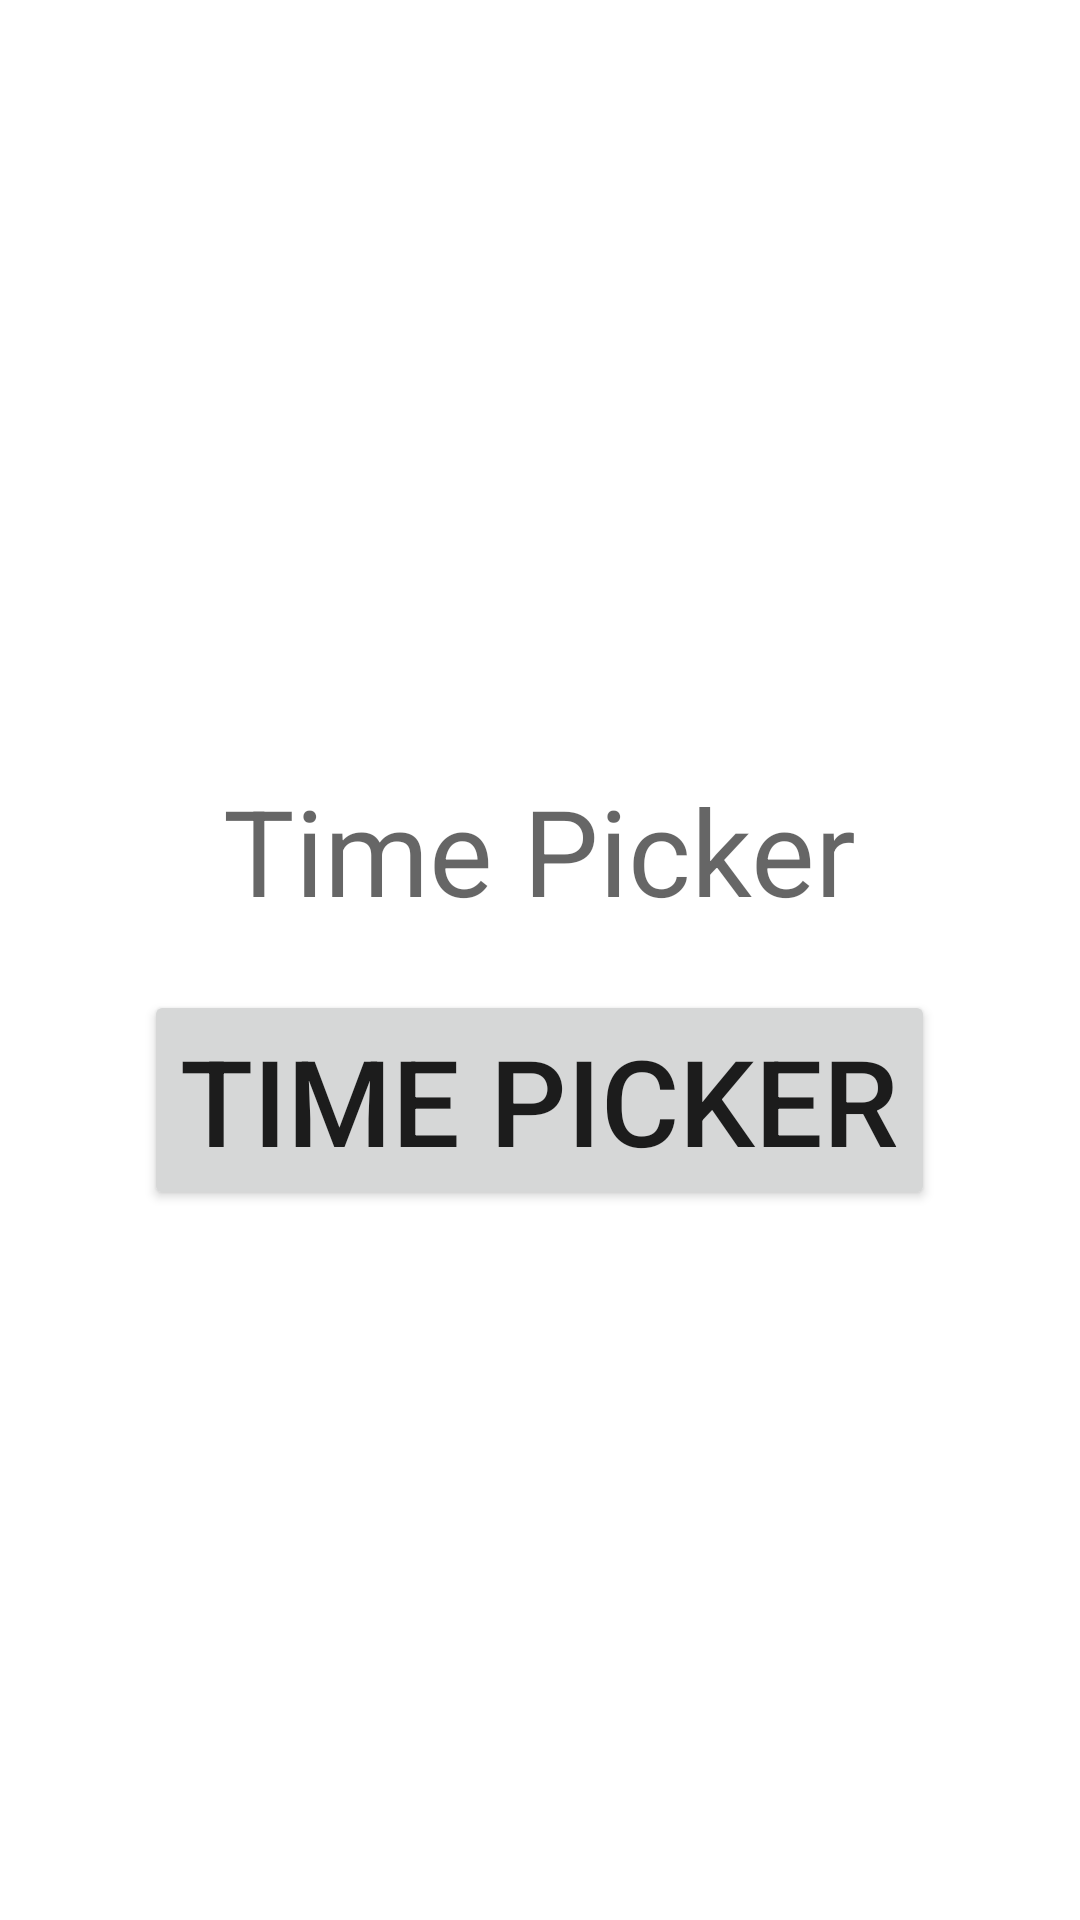

Produce the Android XML layout that renders to this screen, including the resource entries it uses.
<!-- AndroidManifest.xml: application theme Theme.RelativeLayoutCampus -->
<!-- res/layout/activity_time_picker.xml -->
<?xml version="1.0" encoding="utf-8"?>
<LinearLayout xmlns:android="http://schemas.android.com/apk/res/android"
    xmlns:app="http://schemas.android.com/apk/res-auto"
    xmlns:tools="http://schemas.android.com/tools"
    android:layout_width="match_parent"
    android:layout_height="match_parent"
    android:orientation="vertical"
    android:gravity="center"
    tools:context=".TimePickerActivity">

    <TextView
        android:id="@+id/tvTimePicker"
        android:hint="Time Picker"
        android:textSize="40sp"
        android:gravity="center"
        android:layout_width="wrap_content"
        android:layout_height="wrap_content"
        android:layout_marginTop="20dp"
        />

    <Button
        android:id="@+id/btnT"
        android:layout_width="wrap_content"
        android:layout_height="wrap_content"
        android:textSize="40sp"
        android:text="Time Picker"
        android:layout_marginTop="20dp"
        />

</LinearLayout>
<!-- resources referenced by this layout -->
<resources>
  <style name="Theme.RelativeLayoutCampus" parent="Theme.MaterialComponents.DayNight.DarkActionBar">
          
          <item name="colorPrimary">@color/purple_500</item>
          <item name="colorPrimaryVariant">@color/purple_700</item>
          <item name="colorOnPrimary">@color/white</item>
          
          <item name="colorSecondary">@color/teal_200</item>
          <item name="colorSecondaryVariant">@color/teal_700</item>
          <item name="colorOnSecondary">@color/black</item>
          
          <item name="android:statusBarColor" tools:targetApi="l">?attr/colorPrimaryVariant</item>
          
      </style>
  <!-- not gathered from this repository: default colours our renderer supplied (Android Studio template values) -->
  <color name="purple_500">#FF6200EE</color>
  <color name="purple_700">#FF3700B3</color>
  <color name="teal_200">#FF03DAC5</color>
  <color name="teal_700">#FF018786</color>
  <color name="black">#FF000000</color>
  <color name="white">#FFFFFFFF</color>
</resources>
